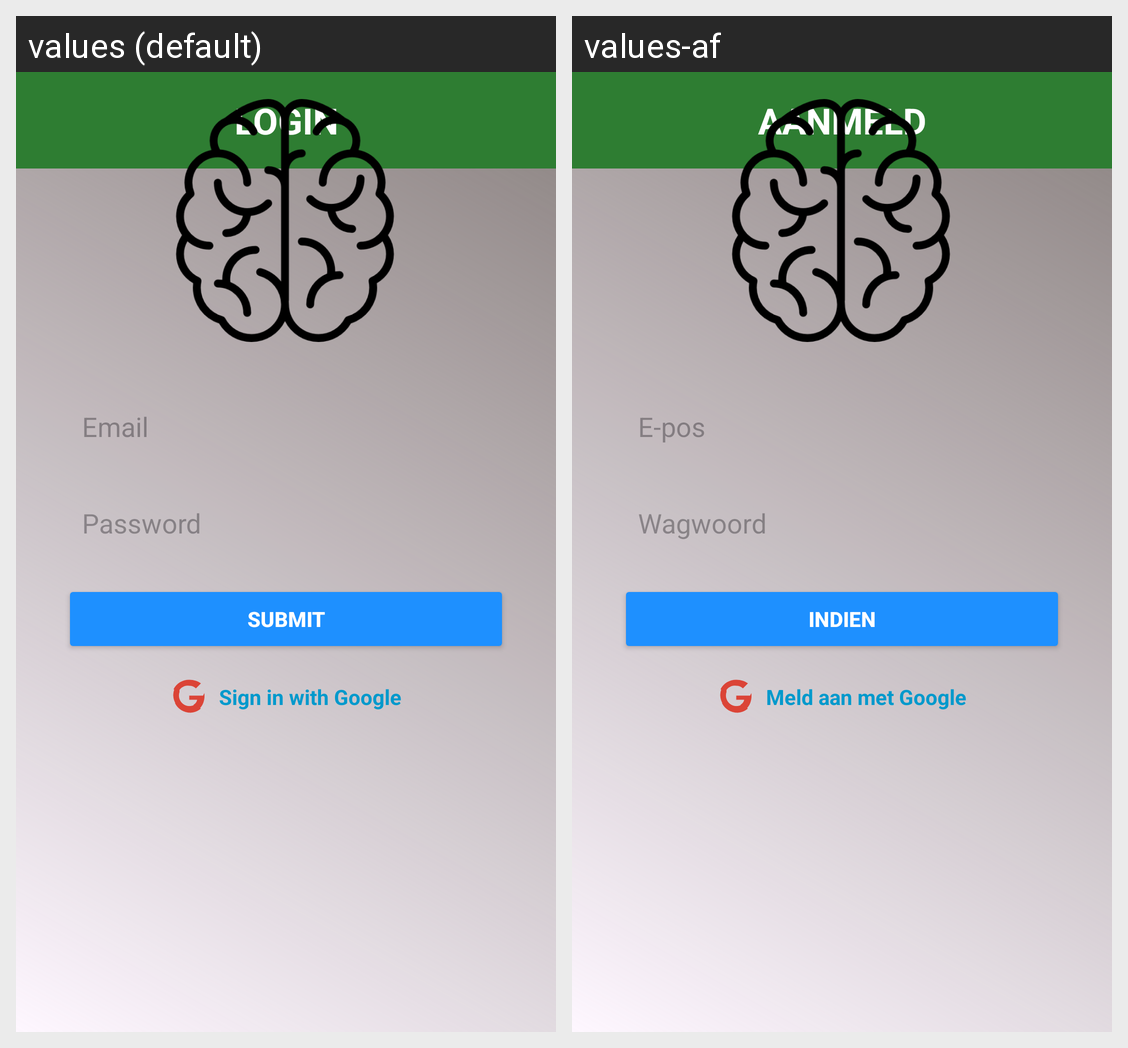

This grid shows one Android layout under two languages. Give, for every string resource on the screen, its name, the default text and each shown locale's text.
Android screen res/layout/activity_login.xml rendered under 2 locales, left to right: values (default), values-af. Device: Nexus 5 (rendered at 1080×1920; each locale shown at half size, 540×960, under a caption strip naming it); theme Theme.PracticeApplicationBRG.
Strings drawn on this screen, with the default value and each locale's value (text and hints the layout hard-codes, and strings that could not be matched under every locale, appear in the picture but are not listed):

LOGIN
  values: LOGIN
  values-af: AANMELD

login_email
  values: Email
  values-af: E-pos

login_password
  values: Password
  values-af: Wagwoord

login_submit
  values: SUBMIT
  values-af: INDIEN

sign_in_with_google
  values: Sign in with Google
  values-af: Meld aan met Google
